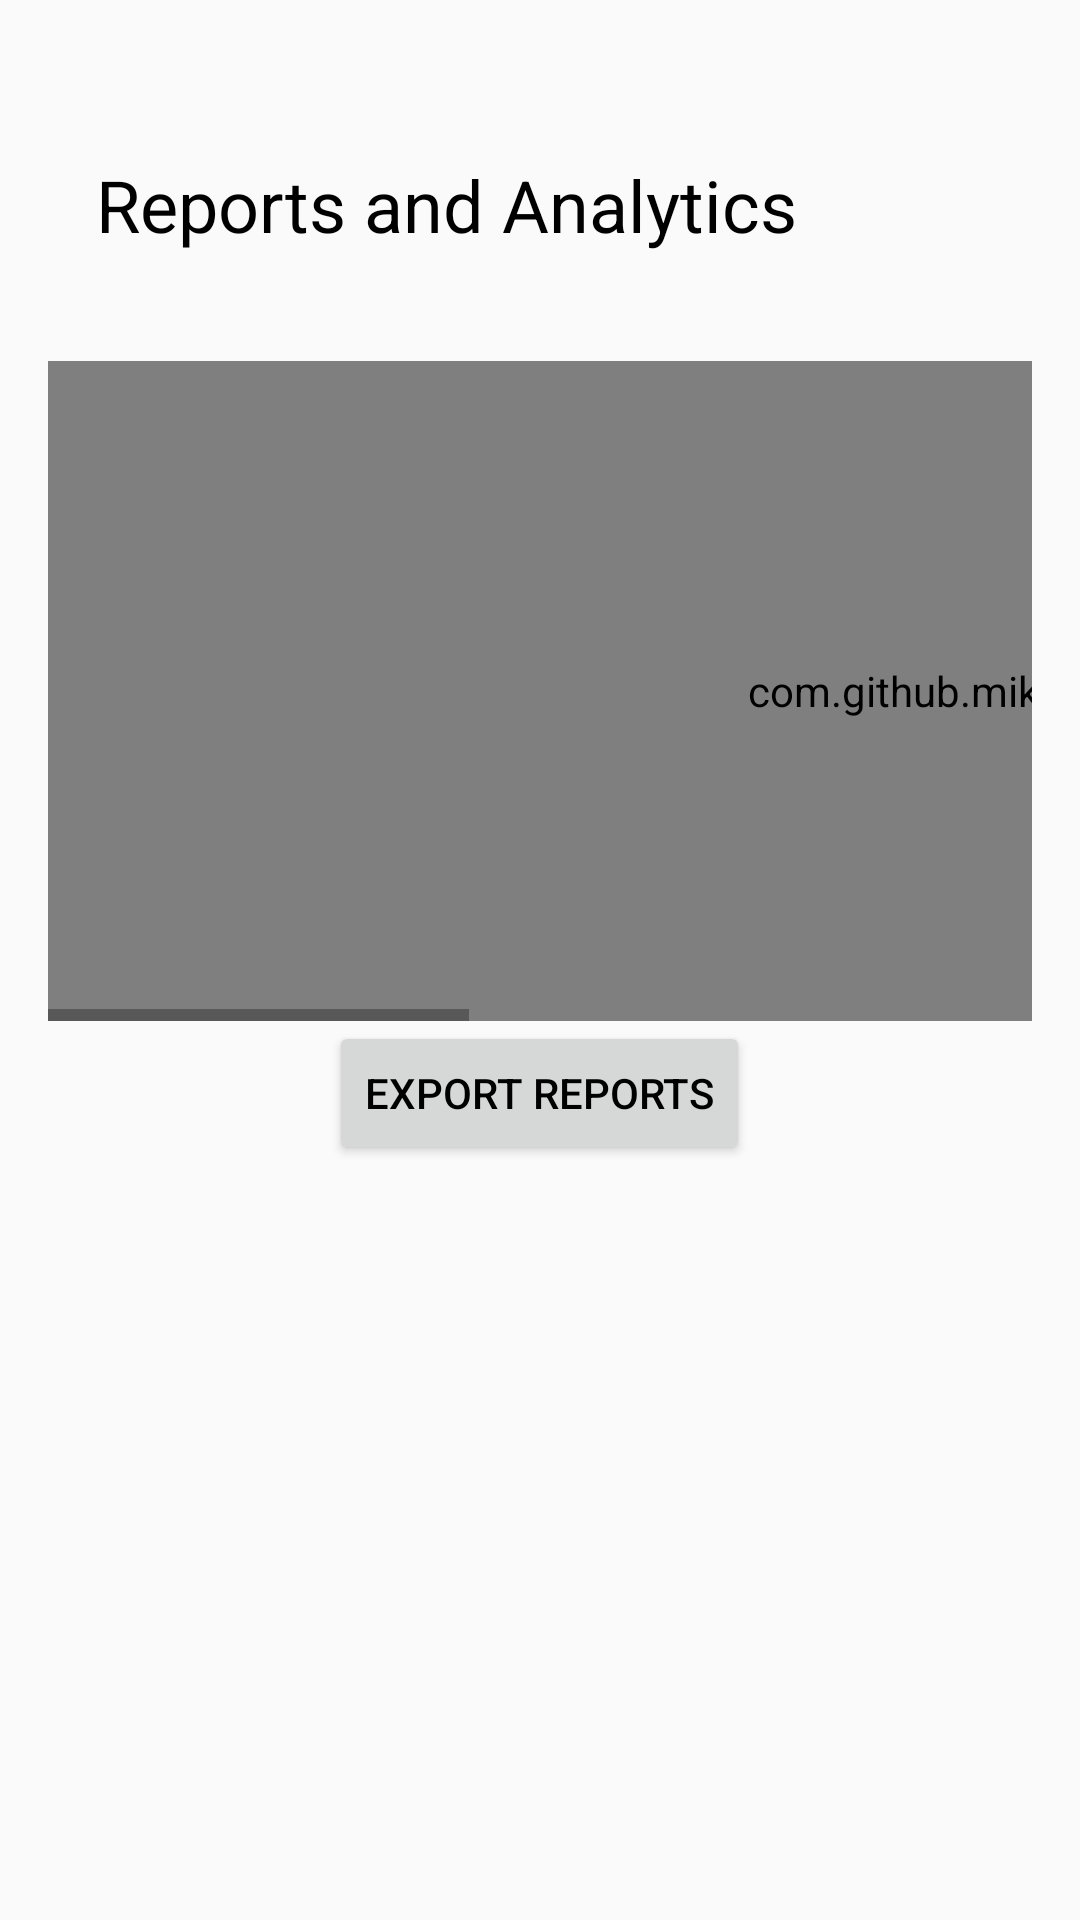

Layout XML and referenced resources for this Android screen:
<!-- AndroidManifest.xml: activity theme Theme.AppCompat.Light.NoActionBar -->
<!-- res/layout/activity_report.xml -->
<LinearLayout
    xmlns:android="http://schemas.android.com/apk/res/android"
    android:layout_width="match_parent"
    android:layout_height="match_parent"
    android:orientation="vertical"
    android:padding="16dp">

    <TextView
        android:id="@+id/reportTitle"
        android:layout_width="wrap_content"
        android:layout_height="wrap_content"
        android:text="Reports and Analytics"
        android:layout_marginTop="20dp"
        android:textColor="@color/black"
        android:textSize="24sp"
        android:padding="16dp" />

    <HorizontalScrollView
        android:layout_width="match_parent"
        android:layout_height="wrap_content"
        android:layout_marginTop="20dp">

        <LinearLayout
            android:layout_width="wrap_content"
            android:layout_height="wrap_content"
            android:orientation="horizontal">

            
            <com.github.mikephil.charting.charts.BarChart
                android:id="@+id/incomeVsExpensesChart"
                android:layout_width="750dp"
                android:layout_height="220dp"
                android:layout_marginEnd="16dp" />

            

        </LinearLayout>
    </HorizontalScrollView>
    <Button
        android:id="@+id/exportButton"
        android:layout_width="wrap_content"
        android:layout_height="wrap_content"
        android:text="Export Reports"
        android:textColor="@color/black"
        android:layout_gravity="center"/>
</LinearLayout>
<!-- resources referenced by this layout -->
<resources>

  <!-- not gathered from this repository: default colours our renderer supplied (Android Studio template values) -->
  <color name="black">#FF000000</color>
</resources>
